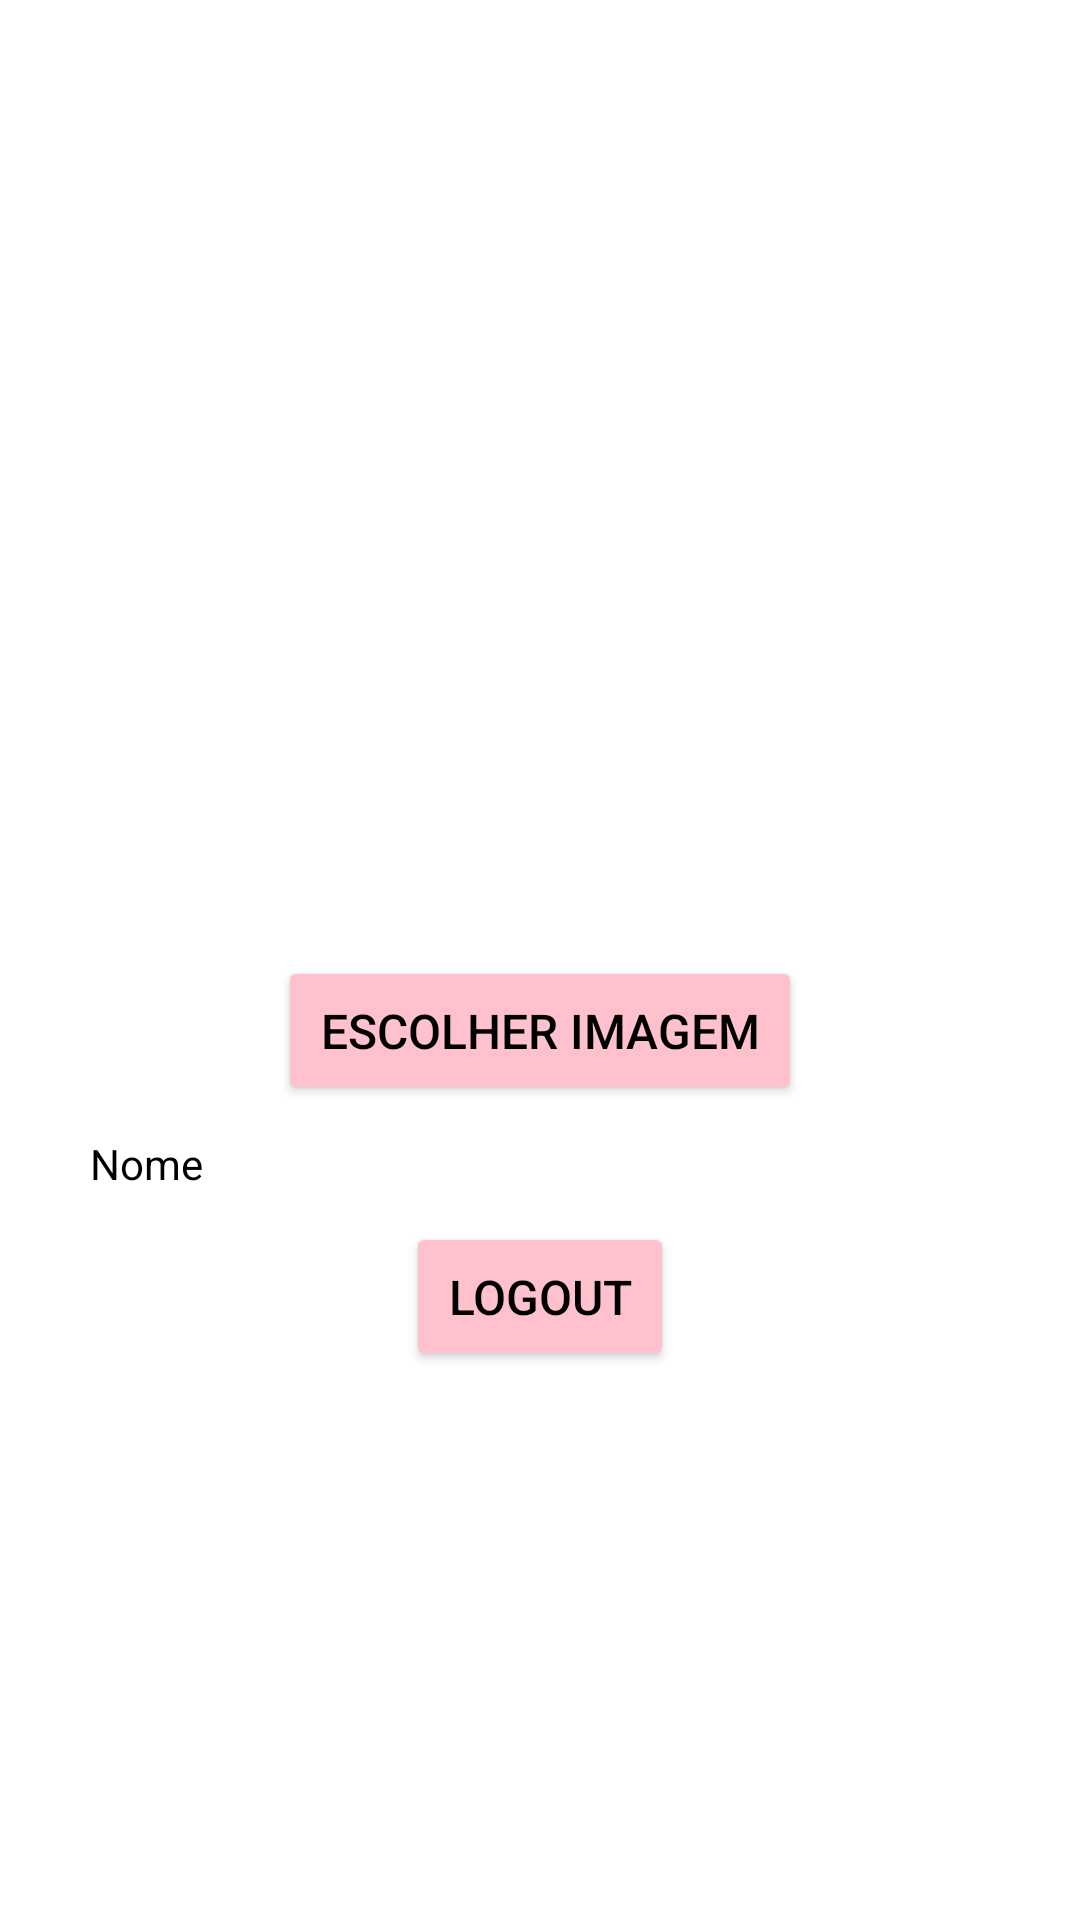

The Android layout XML behind this screen, and the referenced resources:
<!-- AndroidManifest.xml: activity theme Theme.SecApp -->
<!-- res/layout/activity_profile.xml -->
<?xml version="1.0" encoding="utf-8"?>
<LinearLayout xmlns:android="http://schemas.android.com/apk/res/android"
    android:layout_width="match_parent"
    android:layout_height="match_parent"
    android:orientation="vertical"
    android:padding="20dp"
    android:gravity="center"
    android:background="@android:color/white">

    <FrameLayout
        android:layout_width="120dp"
        android:layout_height="120dp"
        android:layout_marginBottom="16dp"
        android:gravity="center">

        <ImageView
            android:id="@+id/profileImageView"
            android:layout_width="match_parent"
            android:layout_height="match_parent"
            android:scaleType="centerCrop"
            android:contentDescription="Foto de perfil"
            android:clickable="true"
            android:focusable="true"/>

    </FrameLayout>


    <Button
        android:id="@+id/btnChooseImage"
        android:layout_width="wrap_content"
        android:layout_height="wrap_content"
        android:text="Escolher Imagem"
        android:backgroundTint="#FFC1CC"
        android:textColor="#000000"
        android:padding="14dp"
        android:textSize="16sp"/>

    <TextView
        android:id="@+id/usernameText"
        android:layout_width="match_parent"
        android:layout_height="wrap_content"
        android:text="Nome"
        android:textColor="@color/black"
        android:padding="10dp"/>

    <Button
        android:id="@+id/btnLogout"
        android:layout_width="wrap_content"
        android:layout_height="wrap_content"
        android:text="Logout"
        android:backgroundTint="#FFC1CC"
        android:textColor="#000000"
        android:padding="14dp"
        android:textSize="16sp"/>
</LinearLayout>
<!-- resources referenced by this layout -->
<resources>
  <style name="Theme.SecApp" parent="Theme.AppCompat.Light.NoActionBar">
          
      </style>
  <!-- not gathered from this repository: default colours our renderer supplied (Android Studio template values) -->
  <color name="black">#FF000000</color>
</resources>
